Run: headless pygame with SDL's dummy video driver; simulated clock (each Clock.tick advances the game by its frame time, no real sleeping); random seed 0; keys injected as events and as key.get_pressed() state; no mouse input.
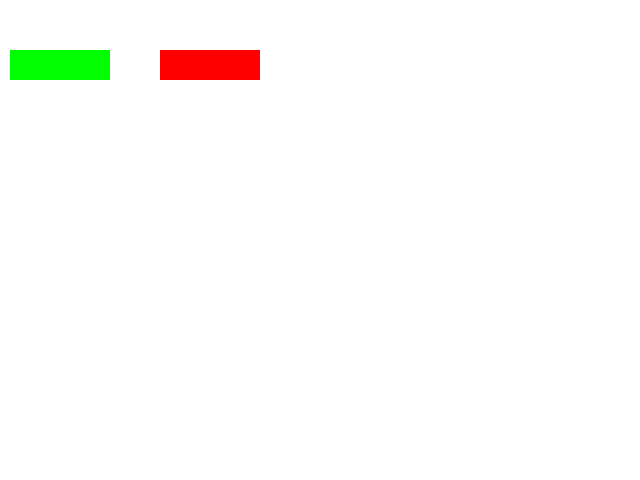
Frame 1 of 4 · flips 1–60 · no input
Frame 2 of 4 · flips 61–180 · tapped SPACE, RETURN · held RIGHT (→), D · screen unchanged from frame 1, image omitted
Frame 3 of 4 · flips 181–300 · held DOWN (↓), S · screen unchanged from frame 2, image omitted
Frame 4 of 4 · flips 301–420 · held LEFT (←), A, UP (↑), W · screen unchanged from frame 3, image omitted

The pygame program that drew these frames:

import pygame as pg

FPS=30

pg.init()
screen=pg.display.set_mode((640,480))
clock=pg.time.Clock()

RED = (255, 0, 0)
GREEN = (0, 255, 0)
WHITE = (255, 255, 255)
BLACK = (0, 0, 0)

font = pg.font.Font(None, 36)
text = font.render("Вопрос?", True, BLACK )
#1 ргумент- текст, второй -сглаживание, третий - цвет текста, четвертый - цвет фона)
screen.blit(text, (10, 100))
pg.display.update()

class Button:
    #конструктор
    def __init__(self, color, x, y, width, height):
        self.color = color
        self.x = x
        self.y = y
        self.width = width
        self.height = height
    def draw (self, screen):
        pg.draw.rect(screen, self.color, (self.x, self.y, self.width, self.height))
    def is_over(self):
        pass
    def jumpto(self):
        pass
    
btn_yes = Button(GREEN, 10, 50, 100, 30)
btn_no = Button(RED, 160, 50, 100, 30)

running = True
while running:
    clock.tick(FPS)
    screen.fill(WHITE)
    for event in pg.event.get():
        if event.type == pg.QUIT:
            running = False
    btn_yes.draw(screen)
    btn_no.draw(screen)
    pg.display.update()
pg.quit()
